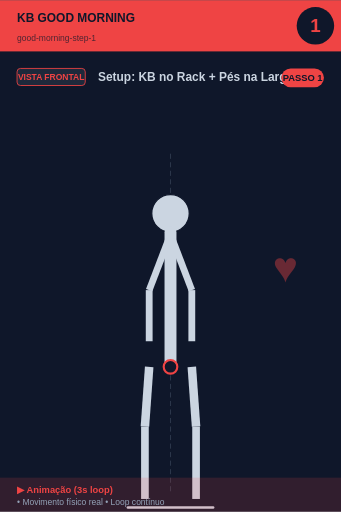
t = 0.00 s
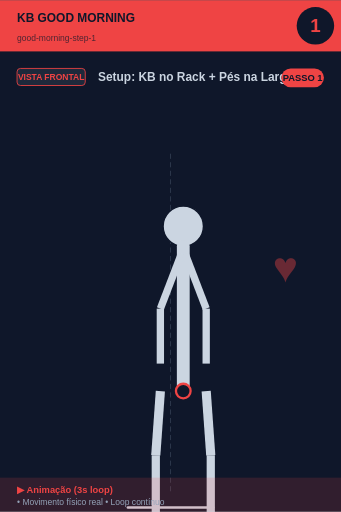
t = 0.56 s
t = 0.94 s: frame unchanged from t = 0.56 s, image omitted
t = 1.50 s: frame unchanged from t = 0.00 s, image omitted
t = 2.06 s: frame unchanged from t = 0.56 s, image omitted
t = 2.44 s: frame unchanged from t = 0.56 s, image omitted

The animated SVG that drew these frames (rendered in a browser with its animation timeline set to each time). Animation: 1 SMIL element (animateTransform=1); one cycle of 3.00 s, repeats indefinitely.

<svg xmlns="http://www.w3.org/2000/svg" viewBox="0 0 400 600" width="400" height="600">
<rect width="400" height="600" fill="#0f172a"/>

<!-- Header -->
<rect x="0" y="0" width="400" height="60" fill="#ef4444"/>
<text x="20" y="25" font-size="14" font-weight="bold" fill="#0f172a" font-family="sans-serif">KB GOOD MORNING</text>
<text x="20" y="48" font-size="10" fill="#0f172a" opacity="0.7" font-family="sans-serif">good-morning-step-1</text>

<!-- Step number -->
<circle cx="370" cy="30" r="22" fill="#0f172a"/>
<text x="370" y="37" font-size="22" font-weight="bold" fill="#ef4444" text-anchor="middle" font-family="sans-serif">1</text>

<!-- Vista + título -->
<rect x="20" y="80" width="80" height="20" rx="4" fill="#1e293b" stroke="#ef4444" stroke-width="1"/>
<text x="60" y="94" font-size="10" font-weight="bold" fill="#ef4444" text-anchor="middle" font-family="sans-serif">VISTA FRONTAL</text>
<text x="115" y="95" font-size="14" font-weight="bold" fill="#cbd5e1" font-family="sans-serif">Setup: KB no Rack + Pés na Largura </text>

<!-- Corpo -->
<g transform="translate(0, 50)">
<line x1="200" y1="130" x2="200" y2="530" stroke="#475569" stroke-width="1" stroke-dasharray="6,4" opacity="0.6"/>
<g>
  <animateTransform attributeName="transform" type="scale"
    values="1;1.1;1;1.1;1"
    keyTimes="0;0.25;0.5;0.75;1"
    dur="3s" repeatCount="indefinite"
    additive="sum"/>
  <circle cx="200" cy="200" r="22" fill="#cbd5e1" stroke="#0f172a" stroke-width="1.5"/>
  <line x1="200" y1="222" x2="200" y2="380" stroke="#cbd5e1" stroke-width="14" stroke-linecap="round"/>
  <circle cx="200" cy="380" r="8" fill="#0f172a" stroke="#ef4444" stroke-width="2.5"/>
  <line x1="198" y1="230" x2="175" y2="290" stroke="#cbd5e1" stroke-width="8"/>
  <line x1="202" y1="230" x2="225" y2="290" stroke="#cbd5e1" stroke-width="8"/>
  <line x1="175" y1="290" x2="175" y2="350" stroke="#cbd5e1" stroke-width="8"/>
  <line x1="225" y1="290" x2="225" y2="350" stroke="#cbd5e1" stroke-width="8"/>
  <line x1="175" y1="380" x2="170" y2="450" stroke="#cbd5e1" stroke-width="10"/>
  <line x1="225" y1="380" x2="230" y2="450" stroke="#cbd5e1" stroke-width="10"/>
  <line x1="170" y1="450" x2="170" y2="535" stroke="#cbd5e1" stroke-width="9"/>
  <line x1="230" y1="450" x2="230" y2="535" stroke="#cbd5e1" stroke-width="9"/>
</g>
<line x1="150" y1="545" x2="250" y2="545" stroke="#cbd5e1" stroke-width="3" stroke-linecap="round"/><text x="320" y="280" font-size="50" fill="#ef4444" opacity="0.4" font-weight="bold">♥</text>
</g>

<!-- Footer -->
<rect x="0" y="560" width="400" height="40" fill="#ef4444" opacity="0.15"/>
<text x="20" y="578" font-size="11" font-weight="bold" fill="#ef4444" font-family="sans-serif">▶ Animação (3s loop)</text>
<text x="20" y="592" font-size="10" fill="#94a3b8" font-family="sans-serif">• Movimento físico real • Loop contínuo</text>

<!-- Tag PASSO N -->
<g transform="translate(330, 80)">
<rect x="0" y="0" width="50" height="22" rx="11" fill="#ef4444"/>
<text x="25" y="15" font-size="11" font-weight="bold" fill="#0f172a" text-anchor="middle" font-family="sans-serif">PASSO 1</text>
</g>
</svg>
